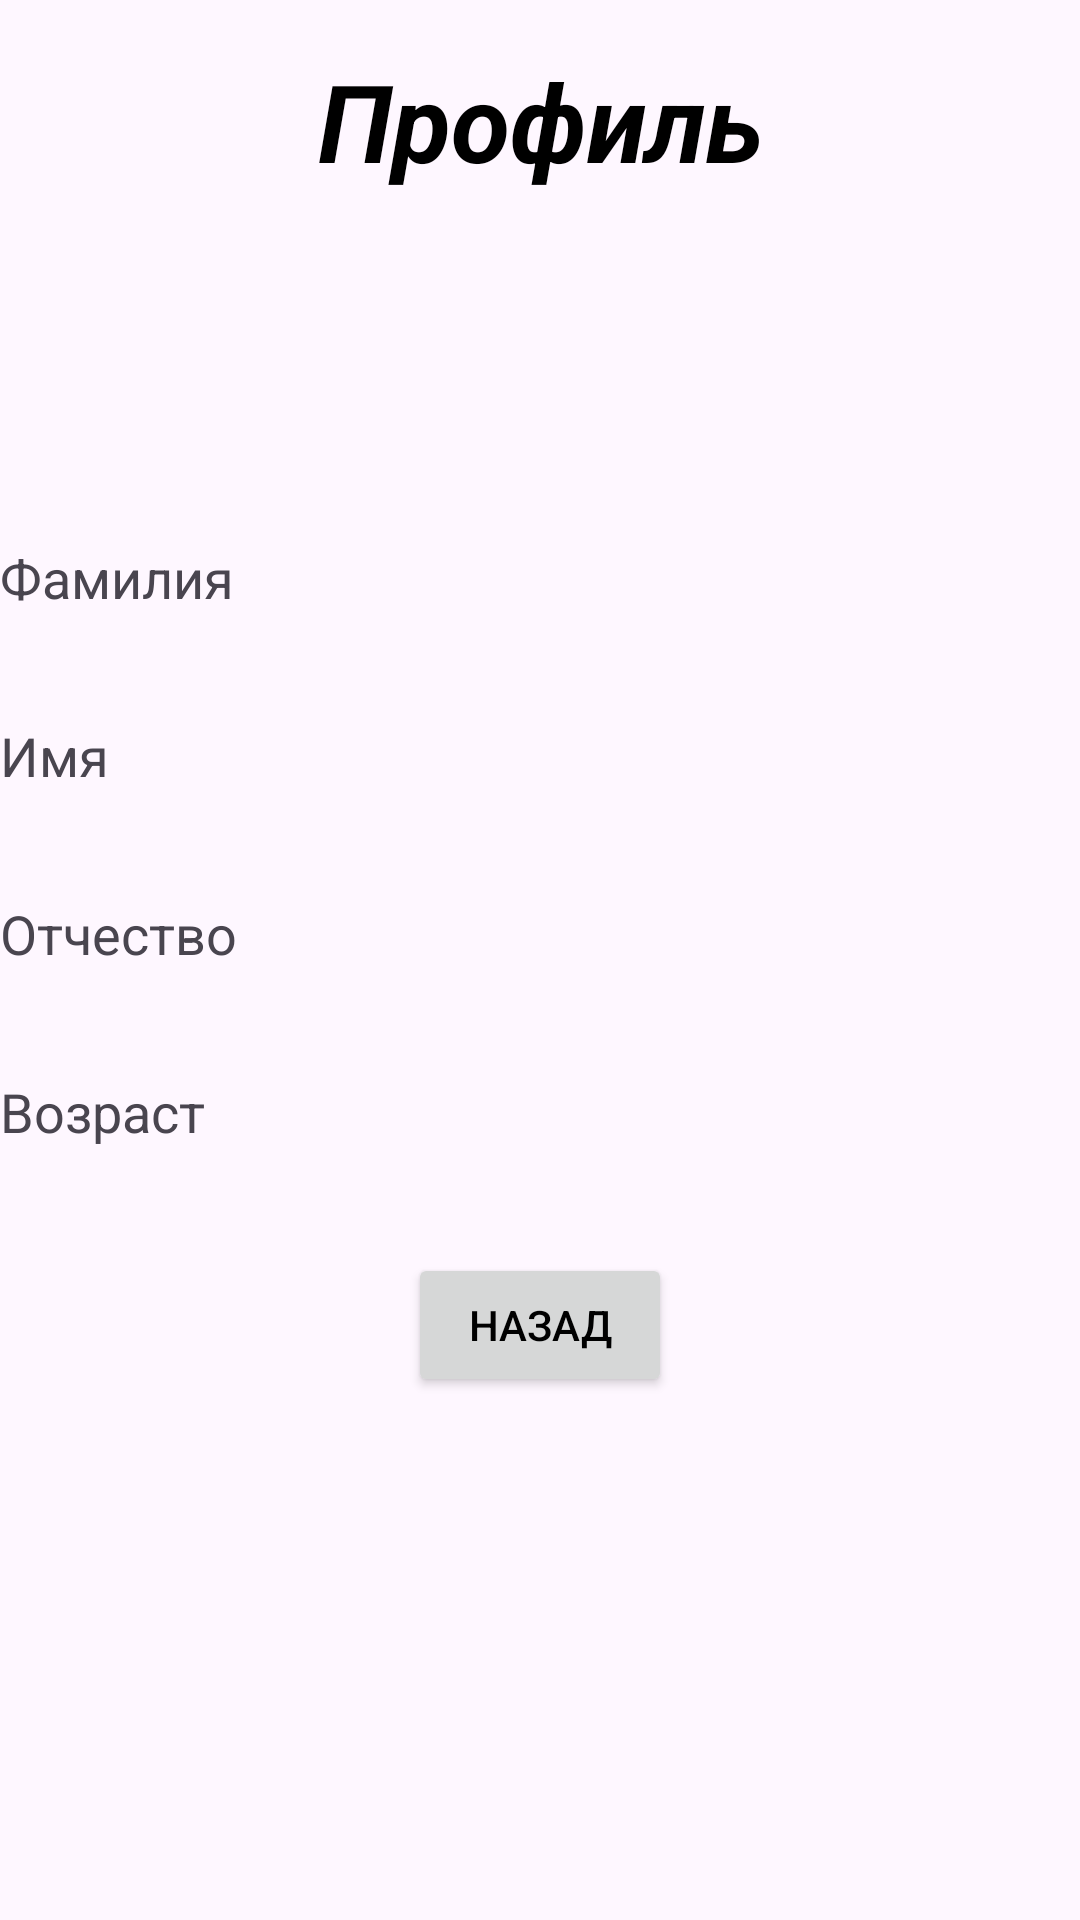

Write the Android layout XML for this screen, with the resource values it uses.
<!-- AndroidManifest.xml: application theme Theme.Meny -->
<!-- res/layout/activity_second.xml -->
<LinearLayout xmlns:android="http://schemas.android.com/apk/res/android"
    xmlns:app="http://schemas.android.com/apk/res-auto"
    xmlns:tools="http://schemas.android.com/tools"
    android:layout_width="match_parent"
    android:layout_height="match_parent"
    tools:context=".SecondActivity"
    android:orientation="vertical">
    <TextView
        android:layout_width="match_parent"
        android:layout_height="wrap_content"
        android:text="Профиль"
        android:gravity="center"
        android:textSize="36sp"
        android:textColor="@color/black"
        android:layout_marginTop="16dp"
        android:textStyle="bold|italic"
        />
    <ImageView
        android:layout_width="100dp"
        android:layout_height="100dp"
        android:src="@drawable/img"
        android:layout_gravity="center"
        android:layout_marginTop="16dp"
        />
    <TextView
        android:layout_width="match_parent"
        android:layout_height="wrap_content"
        android:text="Фамилия"
        android:textSize="18sp"/>
    <TextView
        android:id="@+id/surnameT"
        android:layout_width="match_parent"
        android:layout_height="wrap_content"
        android:layout_marginBottom="16dp"/>
    <TextView
        android:layout_width="match_parent"
        android:layout_height="wrap_content"
        android:text="Имя"
        android:textSize="18sp"/>
    <TextView
        android:id="@+id/nameT"
        android:layout_width="match_parent"
        android:layout_height="wrap_content"
        android:layout_marginBottom="16dp"/>
    <TextView
        android:layout_width="match_parent"
        android:layout_height="wrap_content"
        android:text="Отчество"
        android:textSize="18sp"/>
    <TextView
        android:id="@+id/patrT"
        android:layout_width="match_parent"
        android:layout_height="wrap_content"
        android:layout_marginBottom="16dp"/>
    <TextView
        android:layout_width="match_parent"
        android:layout_height="wrap_content"
        android:text="Возраст"
        android:textSize="18sp"/>
    <TextView
        android:id="@+id/ageT"
        android:layout_width="match_parent"
        android:layout_height="wrap_content"
        android:inputType="number"
        android:layout_marginBottom="16dp"/>
    <Button
        android:id="@+id/button"
        android:layout_width="wrap_content"
        android:layout_height="wrap_content"
        android:text="Назад"
        android:layout_gravity="center"
        android:textColor="@color/black"/>
</LinearLayout>
<!-- resources referenced by this layout -->
<resources>
  <style name="Theme.Meny" parent="Base.Theme.Meny" />
  <style name="Base.Theme.Meny" parent="Theme.Material3.DayNight.NoActionBar">
          
          
      </style>
  <!-- not gathered from this repository: default colours our renderer supplied (Android Studio template values) -->
  <color name="black">#FF000000</color>
</resources>
